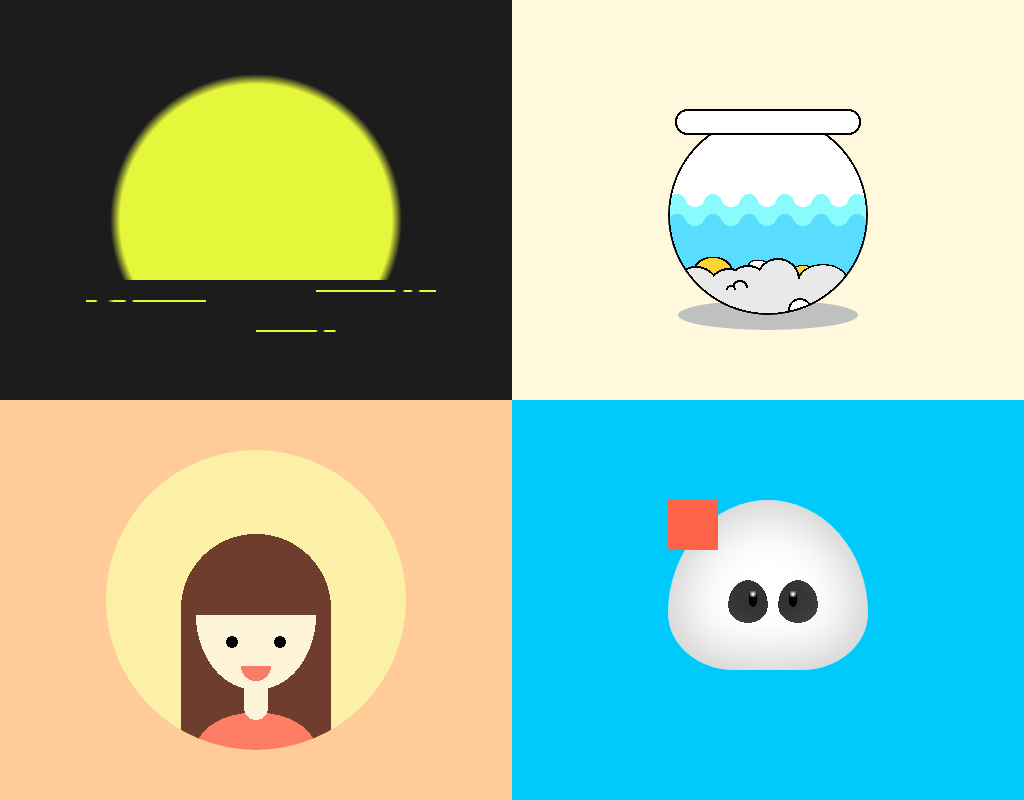

Write a web page that renders exactly this picture using CSS.

<!-- file: index.html -->
<html lang="en">
<head>
  <meta charset="UTF-8">
  <meta name="viewport" content="width=device-width, initial-scale=1.0">
  <title>CSS3 Drawing</title>
  <link rel="stylesheet" href="./drawing.css">
</head>
<body>
  <div>
    <div class="frame" id="sunrise">
      <div class="sunrise"></div>
    </div>
    <div class="frame" style="background-color: cornsilk;">
      <div class="fishbowl"></div>
    </div>
    <div class="frame" style="background-color:#FFCC99;">
      <div class="woman-1"></div>
    </div>
    <div class="frame" id="panda">
      <div class="panda"></div>
    </div>
    

  </div>
</body>
</html>

/* file: drawing.css */
html, body, div {
  margin: 0;
  padding: 0;
}

.frame {
  text-align: center;
  position: relative;
  min-height: 400px;

}
.frame div {
  position: absolute;
  left: 50%;
  top: 50%;
}

#sunrise {
  background-color:#1c1c1c;
}
.sunrise {
  width: 400px;
  height: 300px;
  margin-top: -150px;
  margin-left: -200px;
  background-image:
    radial-gradient(circle at 50% 80%, #e5f73a,  #e5f73a 40%, transparent 43%, transparent),
    linear-gradient(to right, #e5f73a 8%, transparent 10%, transparent 18%, #e5f73a 23%, #e5f73a 32%, transparent 34%, transparent 38%, #e5f73a 40%, #e5f73a 100%),
    linear-gradient(to right, #e5f73a 65%, transparent 67%, transparent 72%, #e5f73a 74%, #e5f73a 79%, transparent 81%, transparent 85%, #e5f73a 87%, #e5f73a 100%),
    linear-gradient(to right, #e5f73a 60%, transparent 62%, transparent 67%, #e5f73a 69%, #e5f73a 79%, transparent 80%)
    ;
  background-size: 120%, 120px 2px, 120px 2px, 100px 2px;
  background-repeat: no-repeat;
  background-position: center -70px, 30px 250px, 260px 240px, 200px 280px;
}

#panda {
  background-color: #00cafb;
}

.panda {
  width: 200px;
  height: 170px;
  margin-top: -100px;
  margin-left: -100px;
  border-radius: 75% 75% 50% 50% / 100% 100% 50% 50%;
  box-shadow: inset 0 0 50px 10px #ccc;
  background-color: white;
  background-image:
    radial-gradient(circle, white 10%, transparent),
    radial-gradient(circle, white 10%, transparent),
    radial-gradient(ellipse, #000 60%, transparent 65%),
    radial-gradient(ellipse, #000 60%, transparent 65%),
    radial-gradient(ellipse at center bottom , #333 70%, transparent 25%),
    radial-gradient(ellipse, #333 70%, transparent 25%),
    radial-gradient(ellipse at center bottom , #333 70%, transparent 25%),
    radial-gradient(ellipse, #333 70%, transparent 25%);
  background-size: 6px 6px, 6px 6px, 10px 18px, 10px 18px, 40px 25px, 40px 35px, 40px 25px, 40px 35px;
  background-position: 82px 91px, 122px 91px, 80px 90px, 120px 90px, 60px 80px, 60px 88px, 110px 80px, 110px 88px;
  background-repeat: no-repeat;
}

.panda::before {
  display: block;
  content: '';
  position: absolute;
  width: 50px;
  height: 50px;
  background-color: tomato;
  background-image: radial-gradient();
}

.fishbowl {
  width: 200px;
  height: 230px;
  margin-top: -100px;
  margin-left: -100px;
  background:
  radial-gradient(circle at left center,white 11px, black 11px, black 13px, transparent 13px) 180px 9px/13px 26px no-repeat,
  radial-gradient(circle at right center,white 11px, black 11px, black 13px, transparent 13px) 7px 9px/13px 26px no-repeat,
  linear-gradient(black 2px, white 2px, white 24px, black 24px) center 9px/160px 26px no-repeat;
  ;
}

.fishbowl::after {
  content: '';
  position: absolute;
  top: 15px;
  display: block;
  width: 200px;
  height: 200px;
  background:
    radial-gradient(circle at center 80px, transparent 98px, black 98px, black 100px, transparent 100px) center 20px/200px 200px no-repeat,
    radial-gradient(circle at center bottom, #E8E9E8 3px, black 3px, black 5px, transparent 5px ) 58px 170px/10px 5px no-repeat,
    radial-gradient(circle at center bottom, #E8E9E8 6px, black 6px, black 8px, transparent 8px ) 64px 165px/16px 8px no-repeat,
    radial-gradient(at 24px 25px, #E8E9E8 24px, black 24px, black 26px, transparent 26px) 131px 142px/60px 25px no-repeat,
    radial-gradient(at 18px 22px, #E8E9E8 20px, black 20px, black 22px, transparent 22px) 92px 143px/40px 20px no-repeat,
    radial-gradient(circle at 12px 25px, #E8E9E8 20px, black 20px, black 22px, transparent 22px) 68px 147px/24px 25px no-repeat,
    radial-gradient(circle at 15px 25px, #E8E9E8 20px, black 20px, black 22px, transparent 22px) 46px 150px/22px 25px no-repeat,
    radial-gradient(circle at 10px 25px, #E8E9E8 22px, black 22px, black 24px, transparent 24px) 18px 150px/28px 25px no-repeat,
    radial-gradient(circle at 25px -4px, white 10px, transparent 10px ) 38px 86px/36px 18px repeat-x,
    radial-gradient(circle at 9px bottom, #8AFBFD 9px, transparent 9px ) left 70px/36px 18px repeat-x,
    radial-gradient(circle at 25px -4px, #8AFBFD 10px, transparent 10px ) 38px 105px/36px 18px repeat-x,
    radial-gradient(#FDD336 18px, black 18px, black 20px, transparent 20px) 15px 134px/60px 45px no-repeat,
    radial-gradient(white 8px, black 8px, black 10px, transparent 10px) 75px 142px/30px 15px no-repeat,
    radial-gradient(#FDD336 10px, black 10px, black 12px, transparent 12px) 120px 148px/30px 18px no-repeat,
    radial-gradient(circle at center, white 10px, black 10px, black 12px, transparent 12px ) 120px 183px/24px 24px no-repeat,
    linear-gradient(to top, #E8E9E8 40px, transparent 40px) no-repeat,
    radial-gradient(circle at 9px bottom, #59DDFE 9px, transparent 9px ) left 90px/36px 18px repeat-x,
    radial-gradient(circle at center top, #59DDFE 100px, transparent 100px) center 105px/200px 100px no-repeat,
    radial-gradient(circle at center 20px, #8AFBFD 100px, transparent 100px) center 86px/200px 138px no-repeat,
    linear-gradient(to bottom, transparent 20px, white 20px)
  ;
  border-radius: 50%;
}

.fishbowl::before {
  position: absolute;
  display: block;
  content: '';
  bottom: 0px;
  left: 0;
  right: 0;
  width: 180px;
  height: 30px;
  margin:0 auto;
  border-radius: 50%;
  background-color: #BFC1C1;
}

.woman-1 {
  z-index: 100;
  transform: scale(3);
  margin-left: -50px;
  margin-top: -50px;
  width: 100px;
  height: 100px;
  background:
  radial-gradient(circle, black 2px, transparent 2px) 40px 62px/4px 4px no-repeat,
  radial-gradient(circle, black 2px, transparent 2px) 56px 62px/4px 4px no-repeat,
  radial-gradient(circle at center top, #fa7d66 5px, transparent 5px) center 72px/10px 5px no-repeat,
  radial-gradient(at center top, #fef4d9 20px, transparent 20px) center 55px/40px 25px no-repeat,
  radial-gradient(circle at center top, #fef4d9 4px, transparent 4px) center 86px/8px 4px no-repeat, 
  linear-gradient( to top, #fef4d9, #fef4d9) center 75px/8px 12px no-repeat,
  radial-gradient(40px 25px at center 100px, #fd7c66 20px, transparent 20px) center no-repeat,
  radial-gradient(circle at center bottom, #6e3d2e 25px, transparent 25px) center 28px/50px 25px no-repeat,
  linear-gradient(to top, #6e3d2e,#6e3d2e 100px) center 53px/50px 50px no-repeat,
  #fcf0a6;
  border-radius: 50%;
}

@media all and (min-width: 650px) and (max-width:959px) {
  .frame {
    float:left;
    width: 100%;
  }
}

@media (min-width: 960px) {
  .frame {
    float: left;
    width: 50%;
  }
}
